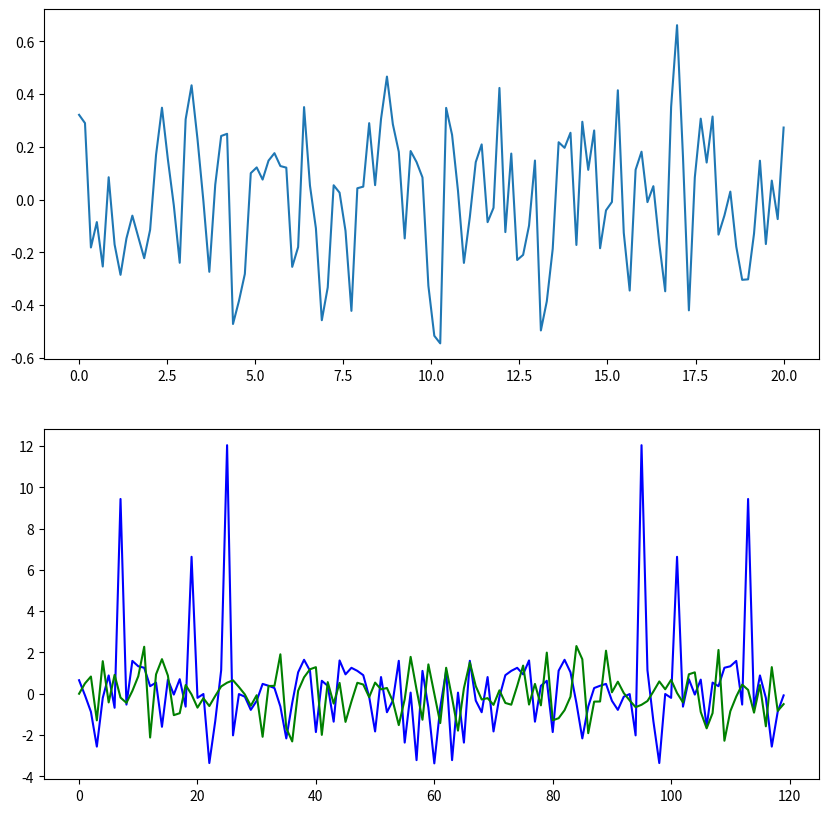

The matplotlib source for this figure: (Note: this script raises an exception after producing the figure.)

from matplotlib.pyplot import subplots, show
from numpy import linspace, sin, zeros, savetxt
from numpy.fft import fft, ifft
from numpy.random import randn


N = 120
x = linspace(0, +20, num=N)
s1 = 1.4 * sin(17.3 * x + 0.3)
s2 = 0.4 * sin(2 * x + 0.9)
noise = randn(*x.shape) + 12
ydata = s1 + noise


def make(a, b, c, noise=0.02):
	f = zeros((120,))
	f[7] = a
	f[19] = b
	f[25] = c
	y = ifft(f)
	z = noise * randn(x.shape[0])
	return (y + z).real

A = zeros((N, 7))
A[:, 0] = x
A[:, 1] = make(1, 0, 0, noise=0)
A[:, 2] = make(0, 1, 0, noise=0)
A[:, 3] = make(0, 0, 1, noise=0)
A[:, 4] = make(2, 2, 2, noise=0.012)
A[:, 5] = make(0.9, 2.4, 0., noise=0.01)
A[:, 6] = 10 * make(1.9, 1.2, 2.1, noise=0.015)

q = A[:, 6]

fig, (ax1, ax2) = subplots(2, 1, figsize=(10, 10))
# ax1.plot(xgrid, ydata)
# ax2.plot(fft(ydata).real)
# ax1.plot(f)
ax1.plot(x, q)
ax2.plot(fft(q).real, color='b')
ax2.plot(fft(q).imag, color='g')


if __name__ == '__main__':
	savetxt('../data/signal.csv', A, delimiter=',', header='wavelength,molecule1,molecule2,molecule3,mixtureA,mixtureB,mixtureC')
	show()


